8-way image classification set "cards_deck" from GitHub (EthanChenHyland/TowerLogic); label vocabulary: archers, giant, goblin cage, mini pekka, minions, musketeer, skeletons, valkyrie.

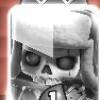
Label: skeletons

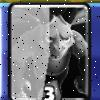
Label: minions

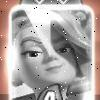
Label: valkyrie

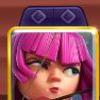
Label: archers

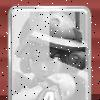
Label: musketeer

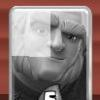
Label: giant
